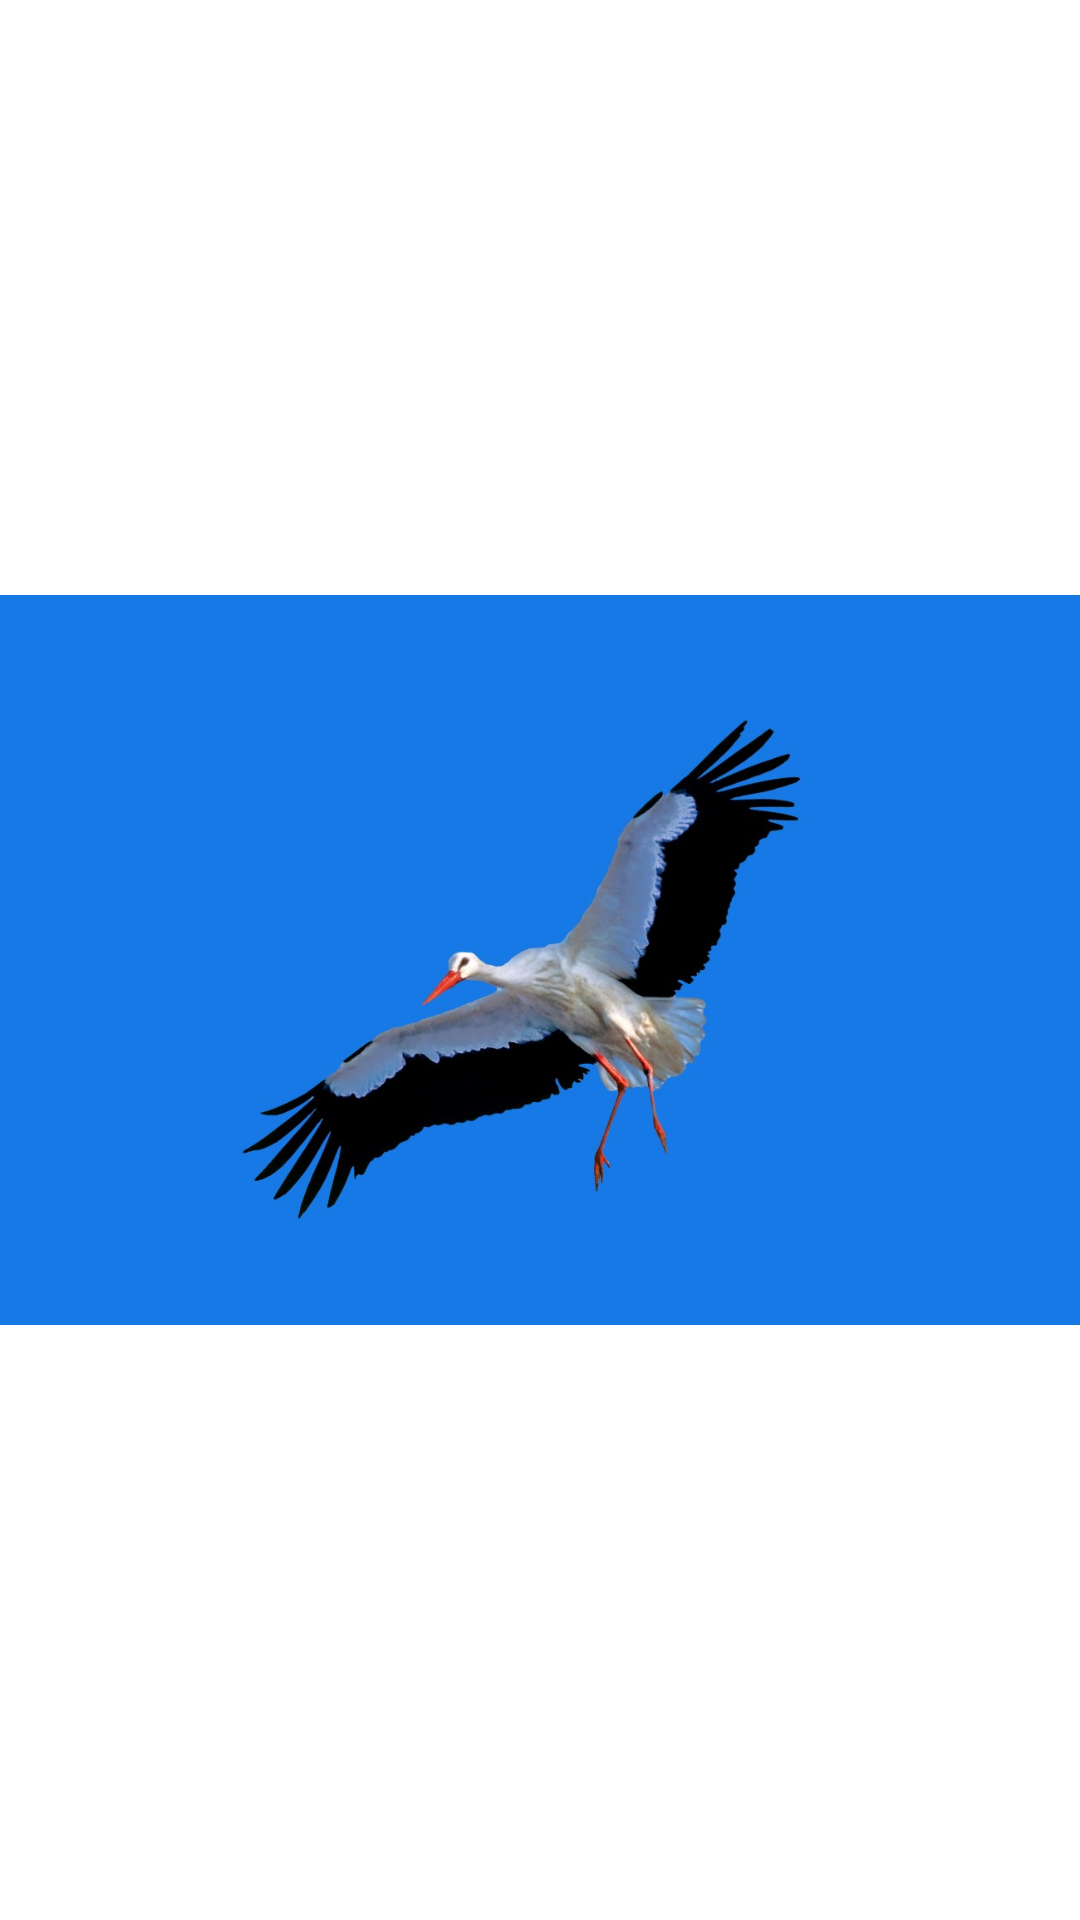

Here is an Android app screen rendered from its layout file. Give the layout XML and the strings, colors and styles it references.
<!-- AndroidManifest.xml: application theme Theme.BlackBox2 -->
<!-- res/layout/activity_intro.xml -->
<?xml version="1.0" encoding="utf-8"?>
<LinearLayout xmlns:android="http://schemas.android.com/apk/res/android"
    xmlns:app="http://schemas.android.com/apk/res-auto"
    xmlns:tools="http://schemas.android.com/tools"
    android:layout_width="match_parent"
    android:layout_height="match_parent"
    tools:context=".IntroActivity">

  <ImageView
      android:id="@+id/imageView2"
      android:layout_width="wrap_content"
      android:layout_height="wrap_content"
      app:srcCompat="@drawable/stork0" />
</LinearLayout>
<!-- resources referenced by this layout -->
<resources>
  <!-- drawable stork0: jpg bitmap (drawable, 57172 bytes) -->
  <style name="Theme.BlackBox2" parent="Theme.MaterialComponents.DayNight.DarkActionBar">
          
          <item name="colorPrimary">@color/purple_500</item>
          <item name="colorPrimaryVariant">@color/purple_700</item>
          <item name="colorOnPrimary">@color/white</item>
          
          <item name="colorSecondary">@color/teal_200</item>
          <item name="colorSecondaryVariant">@color/teal_700</item>
          <item name="colorOnSecondary">@color/black</item>
          
          <item name="android:statusBarColor" tools:targetApi="l">?attr/colorPrimaryVariant</item>
          
  
          <item name="windowActionBar">false</item>
          <item name="windowNoTitle">true</item>
      </style>
  <!-- not gathered from this repository: default colours our renderer supplied (Android Studio template values) -->
  <color name="purple_500">#FF6200EE</color>
  <color name="purple_700">#FF3700B3</color>
  <color name="teal_200">#FF03DAC5</color>
  <color name="teal_700">#FF018786</color>
  <color name="black">#FF000000</color>
  <color name="white">#FFFFFFFF</color>
</resources>
